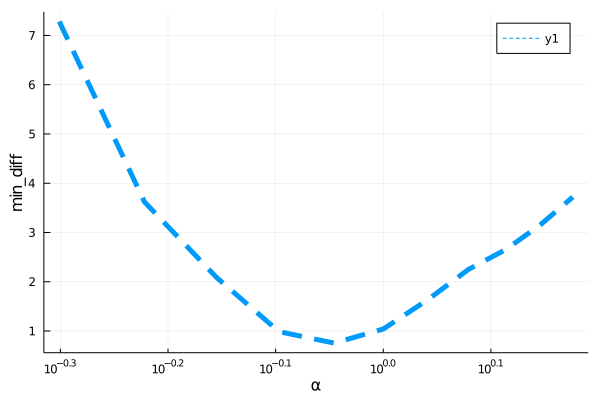

Values plotted in this chart, from the file beside it:
para, error
0.5, 7.284
0.6, 3.62
0.7, 2.087
0.8, 0.9878
0.9, 0.7552
1.0, 1.041
1.1, 1.635
1.2, 2.251
1.3, 2.656
1.4, 3.159
1.5, 3.72
